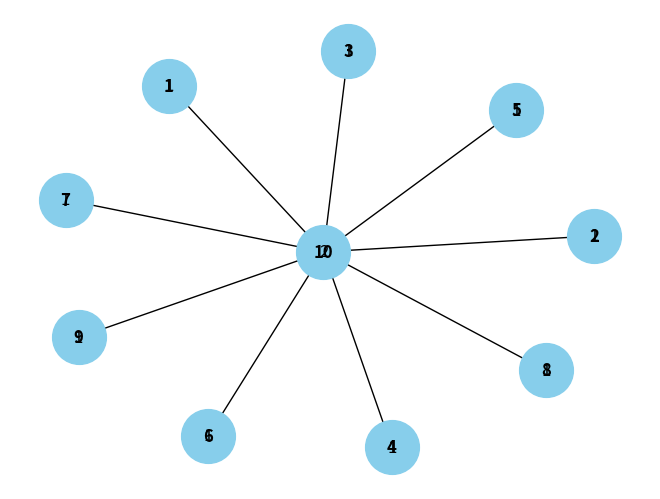

This figure's Python source:
# Importing the necessary libraries
import networkx as nx
import matplotlib.pyplot as plt

# Defining a class for the Graph
class Graph:
    # Constructor to initialize the graph with the given number of nodes (vertices)
    def __init__(self, n):
        self.n = n
        self.vertices = 3 * n + 1  # Calculating the total number of vertices in the graph
        # Initializing the adjacency list, labels, and weights dictionaries for the graph
        self.adjacency_list = {v: [] for v in range(1, self.vertices + 1)}
        self.labels = {v: None for v in range(1, self.vertices + 1)}
        self.weights = {}

    # Method to add an edge between two vertices with a given weight
    def add_edge(self, u, v, weight):
        # Adding the edge to the adjacency list in both directions
        self.adjacency_list[u].append(v)
        self.adjacency_list[v].append(u)
        # Storing the weight of the edge in the weights dictionary
        self.weights[(u, v)] = weight
        self.weights[(v, u)] = weight

    # Method to assign labels to vertices using a specific algorithm
    def assign_labels(self):
        # Calculating the maximum label allowed based on the formula provided
        k = (3 * self.n + 1) // 2
        # Set to keep track of labels already used
        labels_used = set()
        # Iterating over each vertex in the graph
        for v in range(1, self.vertices + 1):
            # Finding labels of neighboring vertices that are already assigned
            neighbors_labels = {self.labels[u] for u in self.adjacency_list[v] if self.labels[u] is not None}
            # Finding available labels that are not used by neighboring vertices
            available_labels = set(range(1, k + 1)) - neighbors_labels
            # If there are available labels, assign the minimum one
            if available_labels:
                label = min(available_labels)
            # Otherwise, assign a new label not used by neighboring vertices
            else:
                label = max(labels_used) + 1
            # Assigning the label to the current vertex and updating the set of used labels
            self.labels[v] = label
            labels_used.add(label)

    # Method to print the labels of vertices and weights of edges
    def print_labels_and_weights(self):
        # Printing vertex labels
        print("Vertex Labels:")
        for v, label in self.labels.items():
            print(f"Vertex {v}: Label {label}")
        # Printing edge weights
        print("\nEdge Weights:")
        for edge, weight in self.weights.items():
            print(f"Edge {edge}: Weight {weight}")

# Test code to create and visualize the graph
# Creating a graph object with n = 3
n = 3
star_graph = Graph(n)

# Adding edges and weights to the graph
for i in range(1, star_graph.vertices):
    star_graph.add_edge(i, star_graph.vertices, i)

# Assigning labels to the vertices
star_graph.assign_labels()

# Printing labels and weights of the graph
star_graph.print_labels_and_weights()

# Creating a graph object from the adjacency list using networkx
G = nx.Graph(star_graph.adjacency_list)

# Drawing the graph with vertex labels and edge weights using matplotlib
pos = nx.spring_layout(G)  # Positions for all nodes
nx.draw(G, pos, with_labels=True, font_weight='bold', node_color='skyblue', node_size=1500)  # Drawing nodes
# Drawing labels for nodes
labels = {i: star_graph.labels[i] for i in range(1, star_graph.vertices + 1)}
nx.draw_networkx_labels(G, pos, labels=labels)
# Drawing labels for edges
edge_labels = nx.get_edge_attributes(G, 'weight')
nx.draw_networkx_edge_labels(G, pos, edge_labels=edge_labels)

# Displaying the graph
plt.show()
